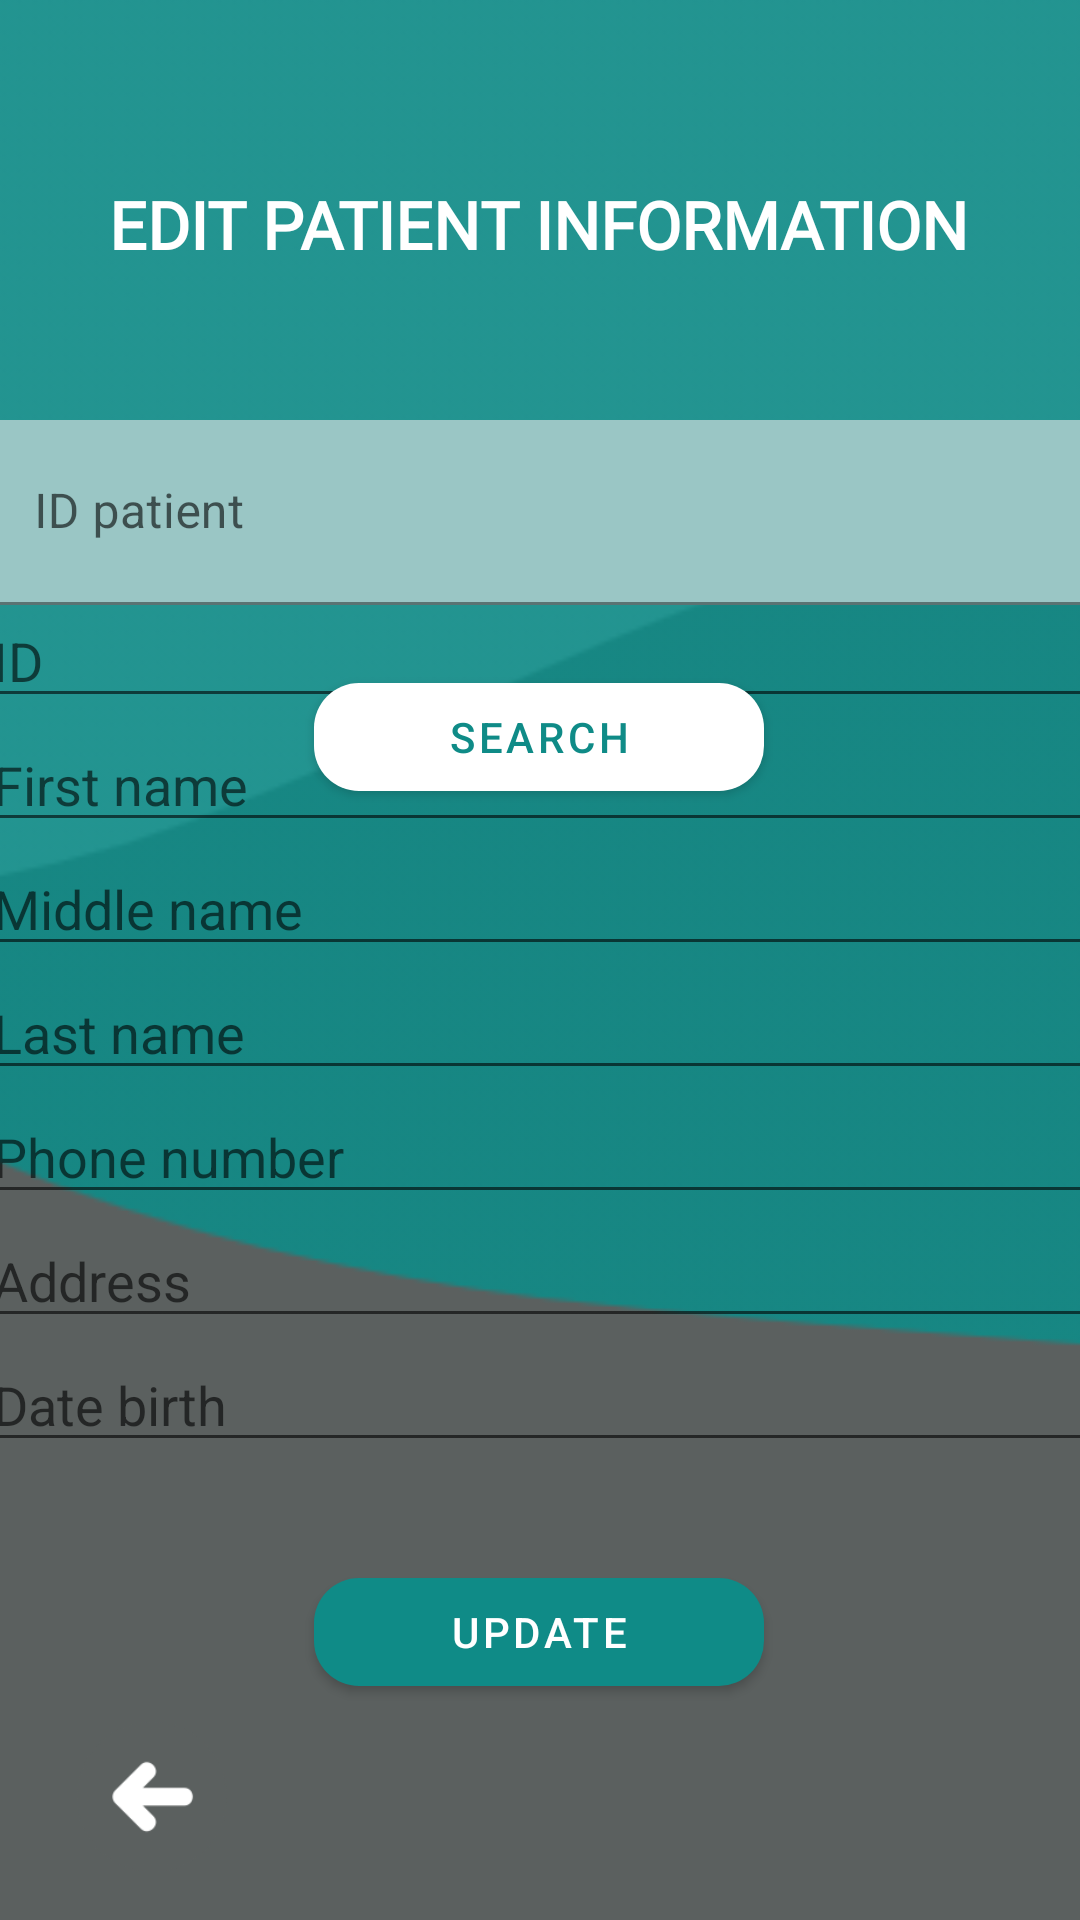

Write the Android layout XML for this screen, with the resource values it uses.
<!-- AndroidManifest.xml: application theme Theme.TestLoginForUserRole -->
<!-- res/layout/activity_edit_patient.xml -->
<?xml version="1.0" encoding="utf-8"?>
<androidx.constraintlayout.widget.ConstraintLayout xmlns:android="http://schemas.android.com/apk/res/android"
    xmlns:app="http://schemas.android.com/apk/res-auto"
    xmlns:tools="http://schemas.android.com/tools"
    android:layout_width="match_parent"
    android:layout_height="match_parent"
    android:background="#5B605F">





    <ImageView
        android:id="@+id/wave_image"
        android:layout_width="match_parent"
        android:layout_height="match_parent"
        android:layout_alignParentRight="true"
        android:layout_alignParentBottom="true"
        android:scaleType="centerCrop"
        android:src="@drawable/wavepatient"
        app:layout_constraintEnd_toEndOf="parent"
        app:layout_constraintTop_toTopOf="parent" />


    <TextView
        android:layout_width="wrap_content"
        android:layout_height="wrap_content"
        android:layout_marginTop="60dp"
        android:fontFamily="@font/mo_re"
        android:foregroundGravity="bottom"
        android:gravity="bottom|center"
        android:text="Edit patient information"
        android:textAllCaps="true"
        android:textColor="#FFFFFF"
        android:textSize="22sp"
        android:textStyle="bold"
        app:layout_constraintEnd_toEndOf="parent"
        app:layout_constraintHorizontal_bias="0.495"
        app:layout_constraintStart_toStartOf="parent"
        app:layout_constraintTop_toTopOf="parent" />



    <ImageView
        android:id="@+id/icon_back"
        android:layout_width="50dp"
        android:layout_height="50dp"
        android:layout_marginBottom="16dp"
        android:src="@drawable/previous"
        app:layout_constraintBottom_toBottomOf="parent"
        app:layout_constraintEnd_toEndOf="parent"
        app:layout_constraintHorizontal_bias="0.083"
        app:layout_constraintStart_toStartOf="parent" />

    <com.google.android.material.textfield.TextInputLayout
        android:id="@+id/text_field_id_patient"
        android:layout_width="match_parent"
        android:layout_height="wrap_content"
        app:boxBackgroundColor="#9AC6C5"
        app:boxStrokeColor="#0F8B87"
        app:hintTextColor="#0F8B87"

        app:layout_constraintEnd_toEndOf="parent"
        app:layout_constraintStart_toStartOf="parent"
        app:layout_constraintTop_toTopOf="parent">

        <com.google.android.material.textfield.TextInputEditText
            android:id="@+id/edit_text_id_patient_to_edit"
            android:layout_width="378dp"
            android:layout_height="match_parent"
            android:layout_gravity="center"
            android:layout_marginTop="140dp"
            android:layout_marginEnd="0dp"
            android:layout_marginRight="0dp"
            android:hint="ID patient "
            android:inputType="number"
            android:padding="20dp"
            android:paddingTop="0dp"
            android:textColor="#3B4545" />

    </com.google.android.material.textfield.TextInputLayout>


    <com.google.android.material.button.MaterialButton
        android:id="@+id/button_search_patient"
        android:layout_width="150dp"
        android:layout_height="wrap_content"
        android:layout_marginTop="20dp"
        android:foreground="?android:attr/selectableItemBackground"
        android:onClick="search"
        android:text="Search"

        android:textColor="#0F8B87"
        app:backgroundTint="#FFFFFF"
        app:cornerRadius="15dp"

        app:layout_constraintEnd_toEndOf="@+id/text_field_id_patient"
        app:layout_constraintHorizontal_bias="0.498"
        app:layout_constraintStart_toStartOf="parent"
        app:layout_constraintTop_toBottomOf="@+id/text_field_id_patient" />

    <ScrollView
        android:id="@+id/scrollView"
        android:layout_width="374dp"
        android:layout_height="323dp"
        app:layout_constraintBottom_toTopOf="@+id/button_update_patient"
        app:layout_constraintEnd_toEndOf="parent"
        app:layout_constraintHorizontal_bias="0.486"
        app:layout_constraintStart_toStartOf="parent"
        app:layout_constraintTop_toBottomOf="@+id/text_field_id_patient"
        app:layout_constraintVertical_bias="0.825">

        <LinearLayout
            android:layout_width="match_parent"
            android:layout_height="wrap_content"
            android:orientation="vertical">

            <EditText
                android:id="@+id/edit_text_id_number_patient_for_edit"
                android:layout_width="match_parent"
                android:layout_height="wrap_content"
                android:ems="10"
                android:hint="ID"
                android:inputType="textPersonName"
                android:outlineAmbientShadowColor="#fff"
                android:textColor="#FFFFFF"
                android:textColorHighlight="#fff" />

            <EditText
                android:id="@+id/edit_text_first_name_patient_for_edit"
                android:layout_width="match_parent"
                android:layout_height="wrap_content"
                android:ems="10"
                android:hint="First name"
                android:inputType="textPersonName"
                android:textColor="#FFFFFF" />

            <EditText
                android:id="@+id/edit_text_middle_name_patient_for_edit"
                android:layout_width="match_parent"
                android:layout_height="wrap_content"
                android:ems="10"
                android:hint="Middle name"

                android:inputType="textPersonName"
                android:textColor="#FFFFFF" />

            <EditText
                android:id="@+id/edit_text_last_name_patient_for_edit"
                android:layout_width="match_parent"
                android:layout_height="wrap_content"
                android:ems="10"
                android:hint="Last name"

                android:inputType="textPersonName"
                android:textColor="#FFFFFF" />

            <EditText
                android:id="@+id/edit_text_phone_number_patient_for_edit"
                android:layout_width="match_parent"
                android:layout_height="wrap_content"
                android:ems="10"
                android:hint="Phone number"
                android:inputType="textPersonName"
                android:textColor="#FFFFFF" />

            <EditText
                android:id="@+id/edit_text_address_patient_for_edit"
                android:layout_width="match_parent"
                android:layout_height="wrap_content"
                android:ems="10"
                android:hint="Address"
                android:inputType="textPersonName"
                android:textColor="#FFFFFF" />

            <EditText
                android:id="@+id/edit_text_date_birth_patient_for_edit"
                android:layout_width="match_parent"
                android:layout_height="wrap_content"
                android:ems="10"
                android:hint="Date birth"
                android:inputType="textPersonName"
                android:textColor="#FFFFFF" />
        </LinearLayout>
    </ScrollView>

    <com.google.android.material.button.MaterialButton
        android:id="@+id/button_update_patient"
        android:layout_width="150dp"
        android:layout_height="wrap_content"
        android:layout_marginBottom="72dp"
        android:foreground="?android:attr/selectableItemBackground"
        android:onClick="updatePatient"
        android:text="Update"
        android:textColor="@color/white"
        app:backgroundTint="#0F8B87"
        app:layout_constraintBottom_toBottomOf="@+id/wave_image"
        app:layout_constraintEnd_toEndOf="parent"
        app:layout_constraintHorizontal_bias="0.498"
        app:layout_constraintStart_toStartOf="parent"
        app:cornerRadius="15dp"
        />

</androidx.constraintlayout.widget.ConstraintLayout>
<!-- resources referenced by this layout -->
<resources>
  <color name="white">#FFFFFFFF</color>
  <!-- drawable previous: png bitmap (drawable, 7304 bytes) -->
  <!-- drawable wavepatient: png bitmap (drawable, 34761 bytes) -->
  <style name="Theme.TestLoginForUserRole" parent="Theme.MaterialComponents.DayNight.DarkActionBar">
          
          <item name="colorPrimary">@color/purple_500</item>
          <item name="colorPrimaryVariant">@color/purple_700</item>
          <item name="colorOnPrimary">@color/white</item>
          
          <item name="colorSecondary">@color/teal_200</item>
          <item name="colorSecondaryVariant">@color/teal_700</item>
          <item name="colorOnSecondary">@color/black</item>
          
          <item name="android:statusBarColor" tools:targetApi="l">?attr/colorPrimaryVariant</item>
          
      </style>
  <color name="purple_500">#FF6200EE</color>
  <color name="purple_700">#FF3700B3</color>
  <color name="teal_200">#FF03DAC5</color>
  <color name="teal_700">#FF018786</color>
  <color name="black">#FF000000</color>
</resources>
